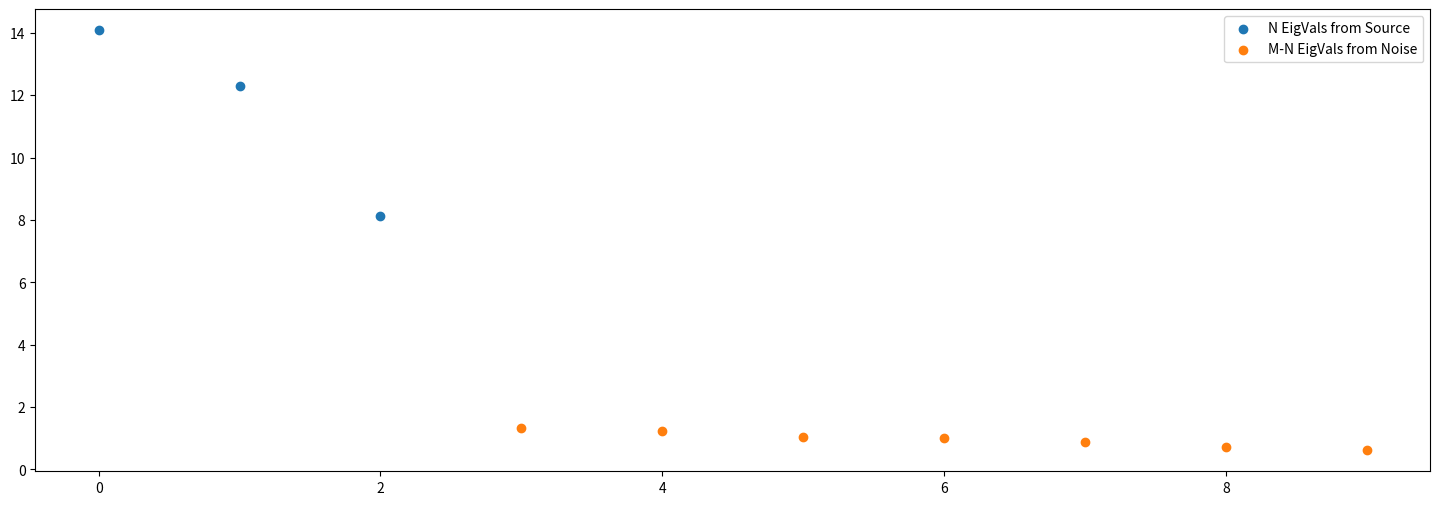
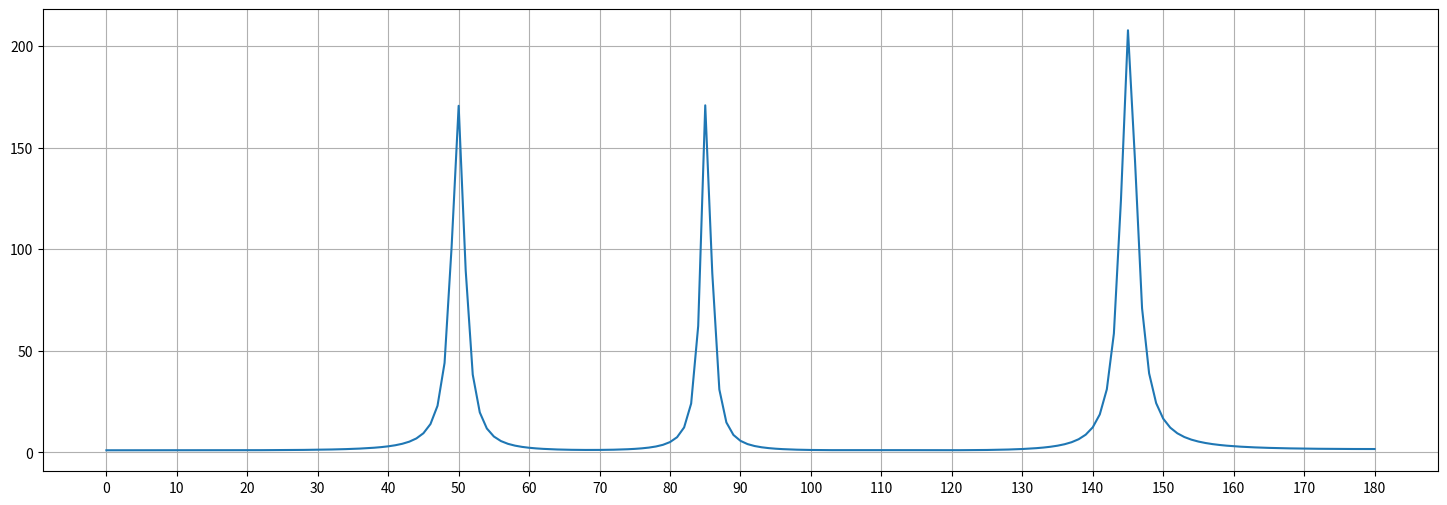

The matplotlib source for these figures, in order:
import numpy as np
import matplotlib.pyplot as plt
import scipy


class MusicDoaEstimator:
    def __init__(self, N, M, p, fc, mic_spacing, speed_of_sound, seed=0):
        self.N = N
        self.M = M
        self.p = p
        self.fc = fc
        self.speed_of_sound = speed_of_sound
        self.mic_spacing = mic_spacing
        self.seed = seed
        np.random.seed(self.seed)

    def generate_signal(self):
        s = np.zeros((self.N, self.p), dtype=complex)  # initialize as complex
        fs = 16000  # sampling frequency

        for t in range(self.p):
            t_val = t / fs  # calculate time value
            amp = np.random.multivariate_normal(mean=np.zeros(self.N), cov=np.diag(np.ones(self.N)))  # generate random amplitude
            s[:, t] = np.exp(1j * 2 * np.pi * self.fc * t_val) * amp

        return s

    def compute_steering_vector(self, theta):
        steering_vector = np.exp(-1j * 2 * np.pi * self.fc * self.mic_spacing * (np.cos(theta) / self.speed_of_sound) * np.arange(self.M))
        return steering_vector.reshape((self.M, 1))

    def compute_music_spectrum(self, theta, noise_eigvecs):
        steering_vector = self.compute_steering_vector(theta)
        vector_norm_squared = np.abs(steering_vector.conj().T @ steering_vector)[0, 0]
        noise_projection = steering_vector.conj().T @ noise_eigvecs @ noise_eigvecs.conj().T @ steering_vector
        return vector_norm_squared / noise_projection[0, 0]

    def estimate_doa(self, X, show_plots=True):
        Rxx = X @ X.conj().T / self.p

        eigvals, eigvecs = np.linalg.eig(Rxx)  # eigenvalues and eigenvectors
        eigvals = eigvals.real
        eignorms = np.abs(eigvals)

        idx = eignorms.argsort()[::-1]  # sort in descending order of eigenvalues
        eigvals = eigvals[idx]
        eigvecs = eigvecs[:, idx]
        noise_eigvecs = eigvecs[:, self.N:]

        theta_vals = np.arange(0, 181, 1)
        music_spectrum_vals = np.array([self.compute_music_spectrum(val * np.pi / 180.0, noise_eigvecs) for val in theta_vals]).real

        # parameters for peak finding
        height = np.max(music_spectrum_vals) * 0.1  # peaks are at least 10% of max
        distance = 10  # peaks are at least 10 degrees apart

        peak_indices, _ = scipy.signal.find_peaks(music_spectrum_vals, height=height, distance=distance)

        if show_plots:
            self.show_eigenvalues(eigvals)
            self.show_music_spectrum(theta_vals, music_spectrum_vals)

        return theta_vals[peak_indices]

    def show_eigenvalues(self, eigvals):
        fig, ax = plt.subplots(figsize=(18, 6))
        ax.scatter(np.arange(self.N), eigvals[:self.N], label="N EigVals from Source")
        ax.scatter(np.arange(self.N, self.M), eigvals[self.N:], label="M-N EigVals from Noise")
        plt.legend()
        plt.show()

    def show_music_spectrum(self, theta_vals, music_spectrum_vals):
        fig, ax = plt.subplots(figsize=(18, 6))
        plt.plot(np.abs(theta_vals), music_spectrum_vals)
        plt.xticks(np.arange(0, 181, 10))
        plt.grid()
        plt.show()


def main():
    estimator = MusicDoaEstimator(N=3, M=10, p=100, fc=10000, mic_spacing=0.01, speed_of_sound=343)

    s = estimator.generate_signal()

    # DOAs (Direction of Arrivals) in radians
    doas = np.array([50, 85, 145]) * np.pi / 180

    # Steering matrix
    A = np.zeros((estimator.M, estimator.N), dtype=complex)
    for i in range(estimator.N):
        A[:, i] = estimator.compute_steering_vector(doas[i])[:, 0]

    n = np.random.multivariate_normal(mean=np.zeros(estimator.M), cov=np.diag(np.ones(estimator.M)), size=estimator.p).T
    X = A @ s + n

    estimated_doas = estimator.estimate_doa(X)
    print(estimated_doas)


if __name__ == "__main__":
    main()
